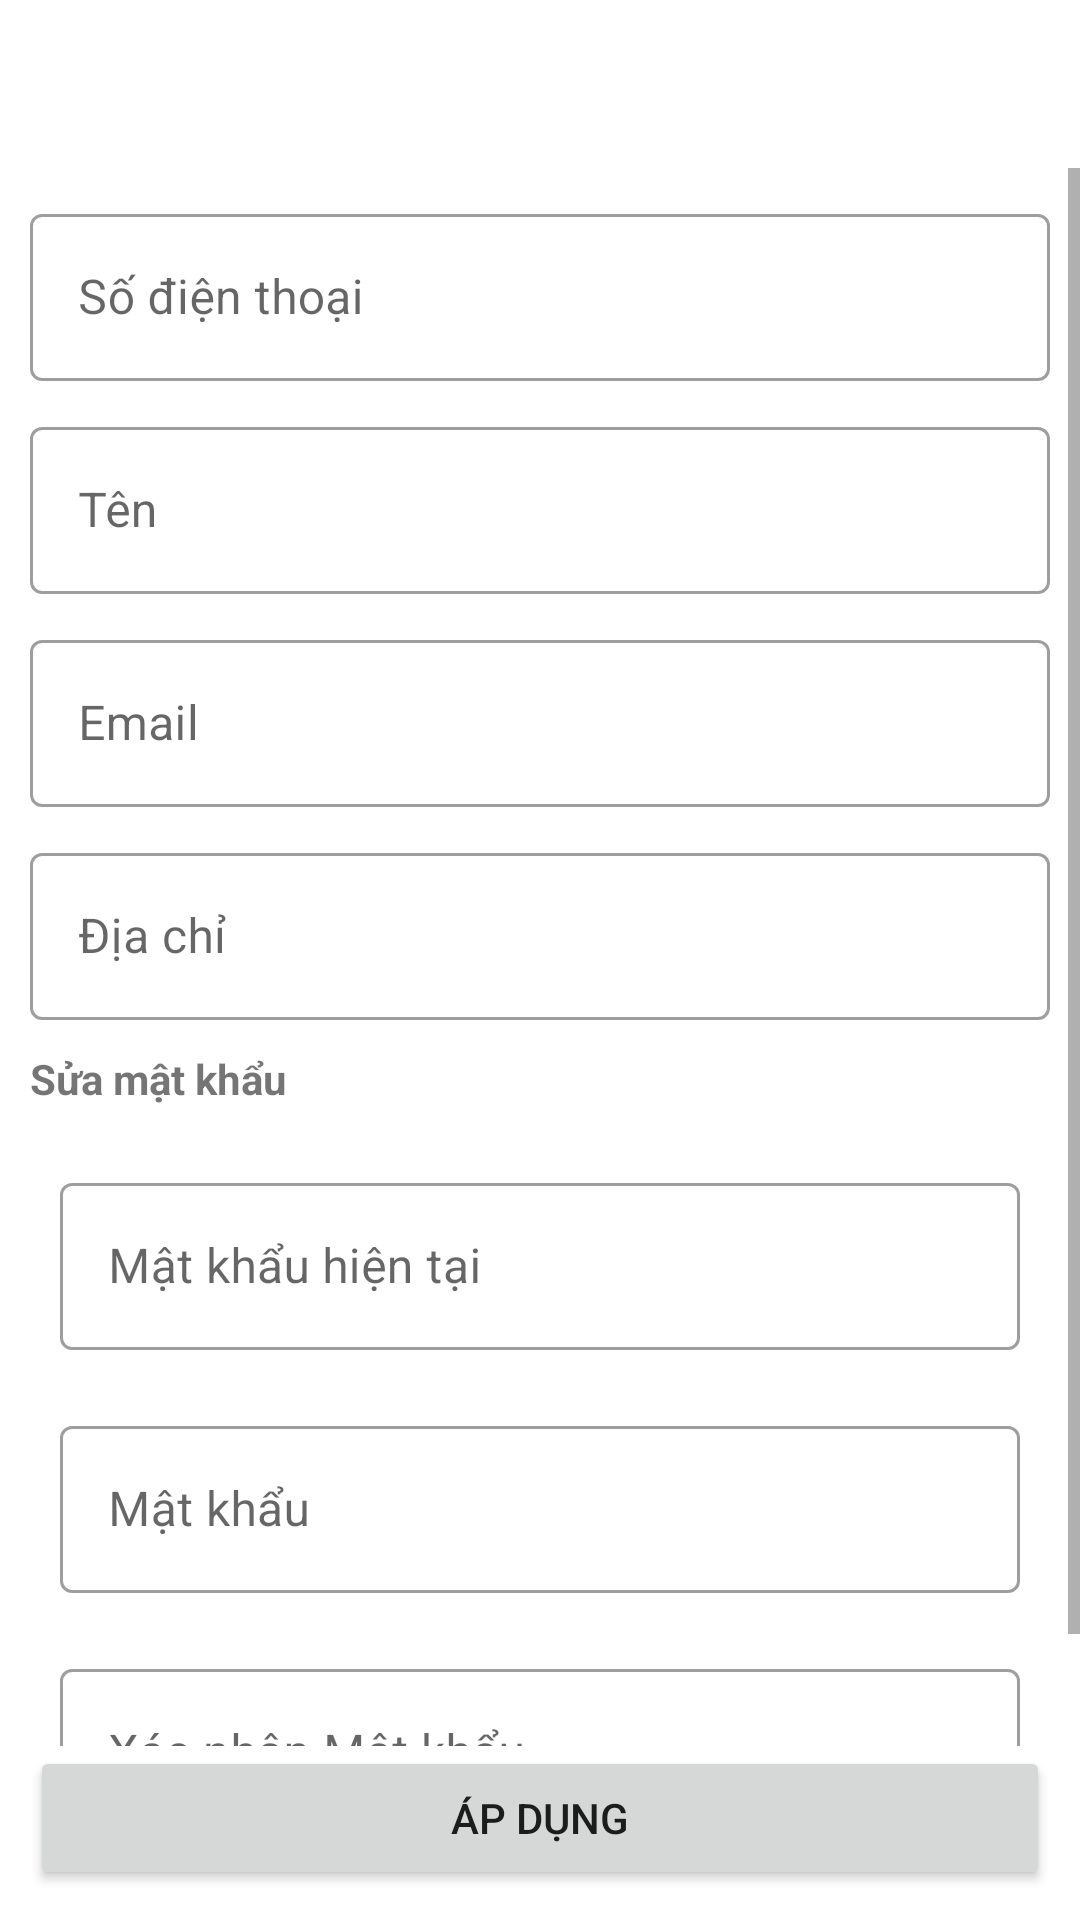

Reconstruct the res/layout file that produces this screen, plus the resources it refers to.
<!-- AndroidManifest.xml: application theme Theme.CoachTicketBookingForBusiness -->
<!-- res/layout/profile_fragment.xml -->
<?xml version="1.0" encoding="utf-8"?>
<androidx.constraintlayout.widget.ConstraintLayout xmlns:android="http://schemas.android.com/apk/res/android"
    xmlns:tools="http://schemas.android.com/tools"
    android:layout_width="match_parent"
    android:layout_height="match_parent"
    xmlns:app="http://schemas.android.com/apk/res-auto"
    tools:context=".screen.profile.ProfileFragment">

    <androidx.appcompat.widget.Toolbar
        android:id="@+id/toolbar"
        android:layout_width="match_parent"
        android:layout_height="wrap_content"
        android:background="@color/white"
        app:layout_constraintStart_toStartOf="parent"
        app:layout_constraintTop_toTopOf="parent" />

    <ScrollView
        android:layout_width="match_parent"
        android:layout_height="0dp"
        app:layout_constraintStart_toStartOf="parent"
        app:layout_constraintTop_toBottomOf="@id/toolbar"
        app:layout_constraintBottom_toTopOf="@id/btnApply">

        <androidx.constraintlayout.widget.ConstraintLayout
            android:layout_width="match_parent"
            android:layout_height="wrap_content">

            <com.google.android.material.textfield.TextInputLayout
                android:id="@+id/layoutPhoneNumber"
                style="@style/Widget.MaterialComponents.TextInputLayout.OutlinedBox"
                android:layout_width="match_parent"
                android:layout_height="wrap_content"
                android:layout_margin="10dp"
                android:hint="Số điện thoại"
                app:layout_constraintStart_toStartOf="parent"
                app:layout_constraintTop_toTopOf="parent">

                <com.google.android.material.textfield.TextInputEditText
                    android:id="@+id/edtPhoneNumber"
                    android:layout_width="match_parent"
                    android:layout_height="wrap_content"
                    android:inputType="phone" />

            </com.google.android.material.textfield.TextInputLayout>

            <com.google.android.material.textfield.TextInputLayout
                android:id="@+id/layoutName"
                style="@style/Widget.MaterialComponents.TextInputLayout.OutlinedBox"
                android:layout_width="match_parent"
                android:layout_height="wrap_content"
                android:layout_margin="10dp"
                android:hint="Tên"
                app:layout_constraintStart_toStartOf="@+id/layoutPhoneNumber"
                app:layout_constraintTop_toBottomOf="@+id/layoutPhoneNumber">

                <com.google.android.material.textfield.TextInputEditText
                    android:id="@+id/edtName"
                    android:layout_width="match_parent"
                    android:layout_height="wrap_content"
                    android:inputType="text" />

            </com.google.android.material.textfield.TextInputLayout>

            <com.google.android.material.textfield.TextInputLayout
                android:id="@+id/layoutEmail"
                style="@style/Widget.MaterialComponents.TextInputLayout.OutlinedBox"
                android:layout_width="match_parent"
                android:layout_height="wrap_content"
                android:layout_margin="10dp"
                android:hint="Email"
                app:layout_constraintStart_toStartOf="@+id/layoutName"
                app:layout_constraintTop_toBottomOf="@+id/layoutName">

                <com.google.android.material.textfield.TextInputEditText
                    android:id="@+id/edtEmail"
                    android:layout_width="match_parent"
                    android:layout_height="wrap_content"
                    android:inputType="textEmailAddress" />

            </com.google.android.material.textfield.TextInputLayout>

            <com.google.android.material.textfield.TextInputLayout
                android:id="@+id/layoutAddress"
                style="@style/Widget.MaterialComponents.TextInputLayout.OutlinedBox"
                android:layout_width="match_parent"
                android:layout_height="wrap_content"
                android:layout_margin="10dp"
                android:hint="Địa chỉ"
                app:layout_constraintStart_toStartOf="@+id/layoutEmail"
                app:layout_constraintTop_toBottomOf="@+id/layoutEmail">

                <com.google.android.material.textfield.TextInputEditText
                    android:id="@+id/edtAddress"
                    android:layout_width="match_parent"
                    android:layout_height="wrap_content"
                    android:inputType="text" />

            </com.google.android.material.textfield.TextInputLayout>

            <TextView
                android:id="@+id/textChangePassword"
                android:text="Sửa mật khẩu"
                android:layout_margin="10dp"
                app:layout_constraintStart_toStartOf="parent"
                app:layout_constraintTop_toBottomOf="@id/layoutAddress"
                android:textStyle="bold"
                android:layout_width="wrap_content"
                android:layout_height="wrap_content" />

            <LinearLayout
                android:id="@+id/passwordContainer"
                app:layout_constraintTop_toBottomOf="@id/textChangePassword"
                app:layout_constraintStart_toStartOf="parent"
                android:layout_margin="10dp"
                android:orientation="vertical"
                android:layout_width="match_parent"
                android:layout_height="wrap_content">

                <com.google.android.material.textfield.TextInputLayout
                    android:id="@+id/layoutCurrentPassword"
                    style="@style/Widget.MaterialComponents.TextInputLayout.OutlinedBox"
                    android:layout_width="match_parent"
                    android:layout_height="wrap_content"
                    android:layout_margin="10dp"
                    android:hint="Mật khẩu hiện tại"
                    app:layout_constraintStart_toStartOf="@+id/layoutEmail"
                    app:layout_constraintTop_toBottomOf="@+id/layoutEmail">

                    <com.google.android.material.textfield.TextInputEditText
                        android:id="@+id/edtCurrentPassword"
                        android:layout_width="match_parent"
                        android:layout_height="wrap_content"
                        android:inputType="textPassword"
                        android:maxEms="8" />
                </com.google.android.material.textfield.TextInputLayout>

                <com.google.android.material.textfield.TextInputLayout
                    android:id="@+id/layoutPassword"
                    style="@style/Widget.MaterialComponents.TextInputLayout.OutlinedBox"
                    android:layout_width="match_parent"
                    android:layout_height="wrap_content"
                    android:layout_margin="10dp"
                    android:hint="Mật khẩu"
                    app:layout_constraintStart_toStartOf="@+id/layoutEmail"
                    app:layout_constraintTop_toBottomOf="@+id/layoutEmail">

                    <com.google.android.material.textfield.TextInputEditText
                        android:id="@+id/edtPassword"
                        android:layout_width="match_parent"
                        android:layout_height="wrap_content"
                        android:inputType="textPassword"
                        android:maxEms="8" />
                </com.google.android.material.textfield.TextInputLayout>

                <com.google.android.material.textfield.TextInputLayout
                    android:id="@+id/layoutConfirmPassword"
                    style="@style/Widget.MaterialComponents.TextInputLayout.OutlinedBox"
                    android:layout_width="match_parent"
                    android:layout_height="wrap_content"
                    android:layout_margin="10dp"
                    android:hint="Xác nhận Mật khẩu"
                    app:layout_constraintStart_toStartOf="@+id/layoutEmail"
                    app:layout_constraintTop_toBottomOf="@+id/layoutEmail">

                    <com.google.android.material.textfield.TextInputEditText
                        android:id="@+id/edtConfirmPassword"
                        android:layout_width="match_parent"
                        android:layout_height="wrap_content"
                        android:inputType="textPassword"
                        android:maxEms="8" />

                </com.google.android.material.textfield.TextInputLayout>

            </LinearLayout>

        </androidx.constraintlayout.widget.ConstraintLayout>

    </ScrollView>

    <Button
        android:id="@+id/btnApply"
        android:layout_width="match_parent"
        android:layout_height="wrap_content"
        android:layout_gravity="bottom"
        android:layout_margin="10dp"
        android:text="Áp dụng"
        app:layout_constraintBottom_toBottomOf="parent" />

</androidx.constraintlayout.widget.ConstraintLayout>
<!-- resources referenced by this layout -->
<resources>
  <style name="Theme.CoachTicketBookingForBusiness" parent="Theme.MaterialComponents.Light.NoActionBar">
          
          <item name="colorPrimary">@color/noti</item>
          <item name="colorPrimaryVariant">@color/noti</item>
          <item name="colorOnPrimary">@color/white</item>
          
          <item name="colorSecondary">@color/teal_200</item>
          <item name="colorSecondaryVariant">@color/teal_700</item>
          <item name="colorOnSecondary">@color/black</item>
          
          <item name="android:statusBarColor" tools:targetApi="l">?attr/colorPrimaryVariant</item>
          
      </style>
  <!-- not gathered from this repository: default colours our renderer supplied (Android Studio template values) -->
  <color name="teal_200">#FF03DAC5</color>
  <color name="teal_700">#FF018786</color>
  <color name="black">#FF000000</color>
  <color name="white">#FFFFFFFF</color>
</resources>
